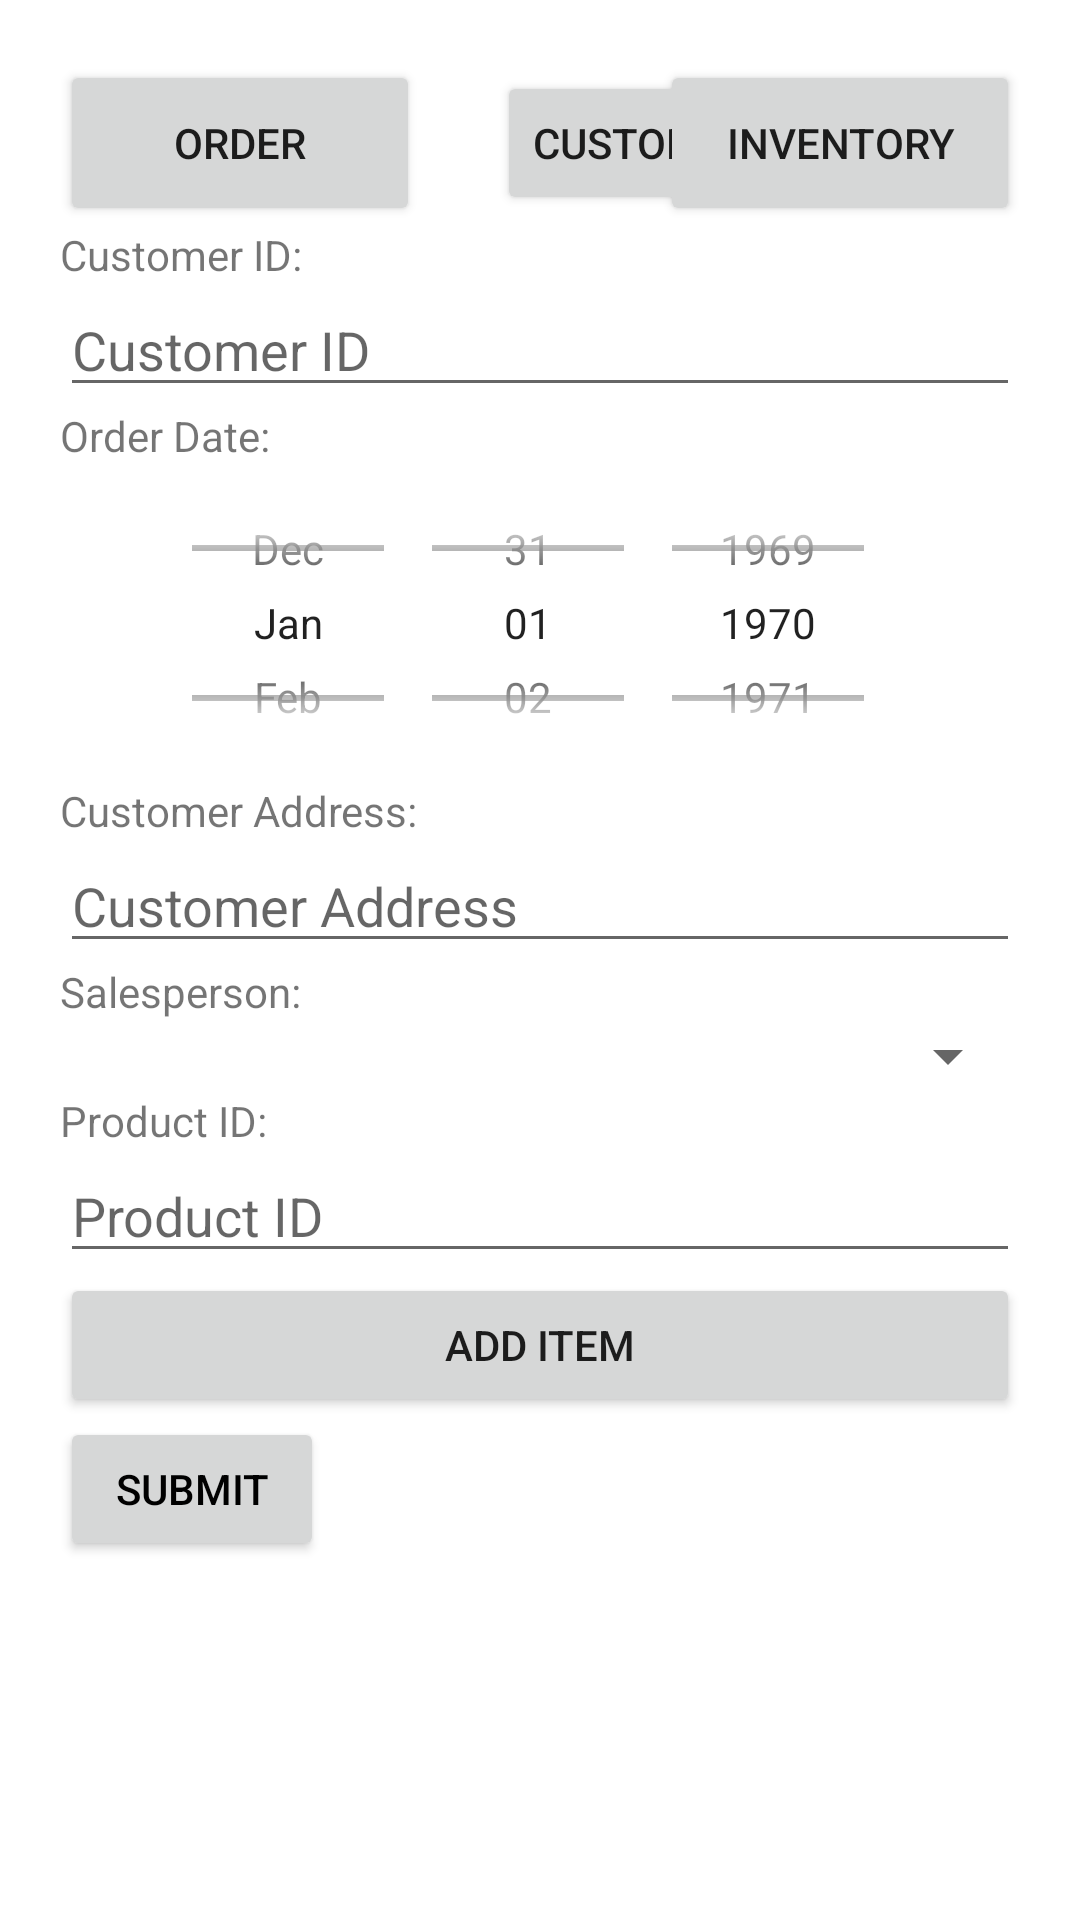

This screen was rendered from an Android layout file. Write that file and the resources it references.
<!-- AndroidManifest.xml: application theme Theme.UAS_PADS -->
<!-- res/layout/fragment_orders.xml -->
<?xml version="1.0" encoding="utf-8"?>
<FrameLayout xmlns:android="http://schemas.android.com/apk/res/android"
    xmlns:app="http://schemas.android.com/apk/res-auto"
    xmlns:tools="http://schemas.android.com/tools"
    android:layout_width="match_parent"
    android:layout_height="match_parent"
    android:padding="20dp"
    tools:ignore="UsingOnClickInXml"
    tools:context=".Orders">

    <LinearLayout
        android:layout_width="match_parent"
        android:layout_height="match_parent"
        android:orientation="vertical">

        <androidx.constraintlayout.widget.ConstraintLayout
            android:layout_width="match_parent"
            android:layout_height="wrap_content">

            <Button
                android:id="@+id/orderBtn"
                android:layout_width="120dp"
                android:layout_height="wrap_content"
                android:lines="2"
                android:text="Order"
                app:layout_constraintBottom_toBottomOf="parent"
                app:layout_constraintStart_toStartOf="parent"
                app:layout_constraintTop_toTopOf="parent" />

            <Button
                android:id="@+id/customerBtn"
                android:layout_width="wrap_content"
                android:layout_height="wrap_content"
                android:text="Customer \n List"
                app:layout_constraintBottom_toBottomOf="parent"
                app:layout_constraintEnd_toEndOf="parent"
                app:layout_constraintStart_toEndOf="@id/orderBtn"
                app:layout_constraintTop_toTopOf="parent" />

            <Button
                android:id="@+id/inventoryBtn"
                android:layout_width="120dp"
                android:layout_height="wrap_content"
                android:lines="2"
                android:text="Inventory"
                app:layout_constraintBottom_toBottomOf="parent"
                app:layout_constraintEnd_toEndOf="parent"
                app:layout_constraintTop_toTopOf="parent" />

        </androidx.constraintlayout.widget.ConstraintLayout>

        <TextView
            android:layout_width="wrap_content"
            android:layout_height="wrap_content"
            android:text="Customer ID:" />

        <EditText
            android:id="@+id/customerID"
            android:layout_width="match_parent"
            android:layout_height="wrap_content"
            android:hint="Customer ID"
            android:inputType="text" />

        <TextView
            android:layout_width="match_parent"
            android:layout_height="wrap_content"
            android:text="Order Date:" />

        <DatePicker
            android:id="@+id/orderDate"
            android:layout_width="match_parent"
            android:layout_height="106dp"
            android:calendarViewShown="false"
            android:datePickerMode="spinner" />

        <TextView
            android:layout_width="wrap_content"
            android:layout_height="wrap_content"
            android:text="Customer Address:" />

        <EditText
            android:id="@+id/customerAddress"
            android:layout_width="match_parent"
            android:layout_height="wrap_content"
            android:hint="Customer Address"
            android:inputType="text" />

        <TextView
            android:layout_width="match_parent"
            android:layout_height="wrap_content"
            android:text="Salesperson:" />

        <Spinner
            android:id="@+id/salespersonSpinner"
            android:layout_width="match_parent"
            android:layout_height="wrap_content"
            android:spinnerMode="dropdown" />

        <TextView
            android:layout_width="match_parent"
            android:layout_height="wrap_content"
            android:text="Product ID:" />

        <LinearLayout
            android:layout_width="match_parent"
            android:layout_height="wrap_content"
            android:orientation="vertical">

            <EditText
                android:id="@+id/productID"
                android:layout_width="match_parent"
                android:layout_height="wrap_content"
                android:hint="Product ID"
                android:inputType="text" />

        </LinearLayout>

        <Button
            android:id="@+id/addItemBtn"
            android:layout_width="match_parent"
            android:layout_height="wrap_content"
            android:text="Add Item" />

        <Button
            android:id="@+id/submitBtn"
            android:layout_width="wrap_content"
            android:layout_height="wrap_content"
            android:text="SUBMIT"
            android:textColor="@color/black" />


    </LinearLayout>

</FrameLayout>
<!-- resources referenced by this layout -->
<resources>
  <color name="black">#FF000000</color>
  <style name="Theme.UAS_PADS" parent="Theme.MaterialComponents.DayNight.DarkActionBar">
          
          <item name="colorPrimary">@color/button_blue</item>
          <item name="colorPrimaryVariant">@color/purple_700</item>
          <item name="colorOnPrimary">@color/white</item>
          
          <item name="colorSecondary">@color/teal_200</item>
          <item name="colorSecondaryVariant">@color/teal_700</item>
          <item name="colorOnSecondary">@color/black</item>
          
          <item name="android:statusBarColor">?attr/colorPrimaryVariant</item>
          
      </style>
  <color name="button_blue">#05467c</color>
  <color name="purple_700">#FF3700B3</color>
  <color name="white">#FFFFFFFF</color>
  <color name="teal_200">#FF03DAC5</color>
  <color name="teal_700">#FF018786</color>
</resources>
